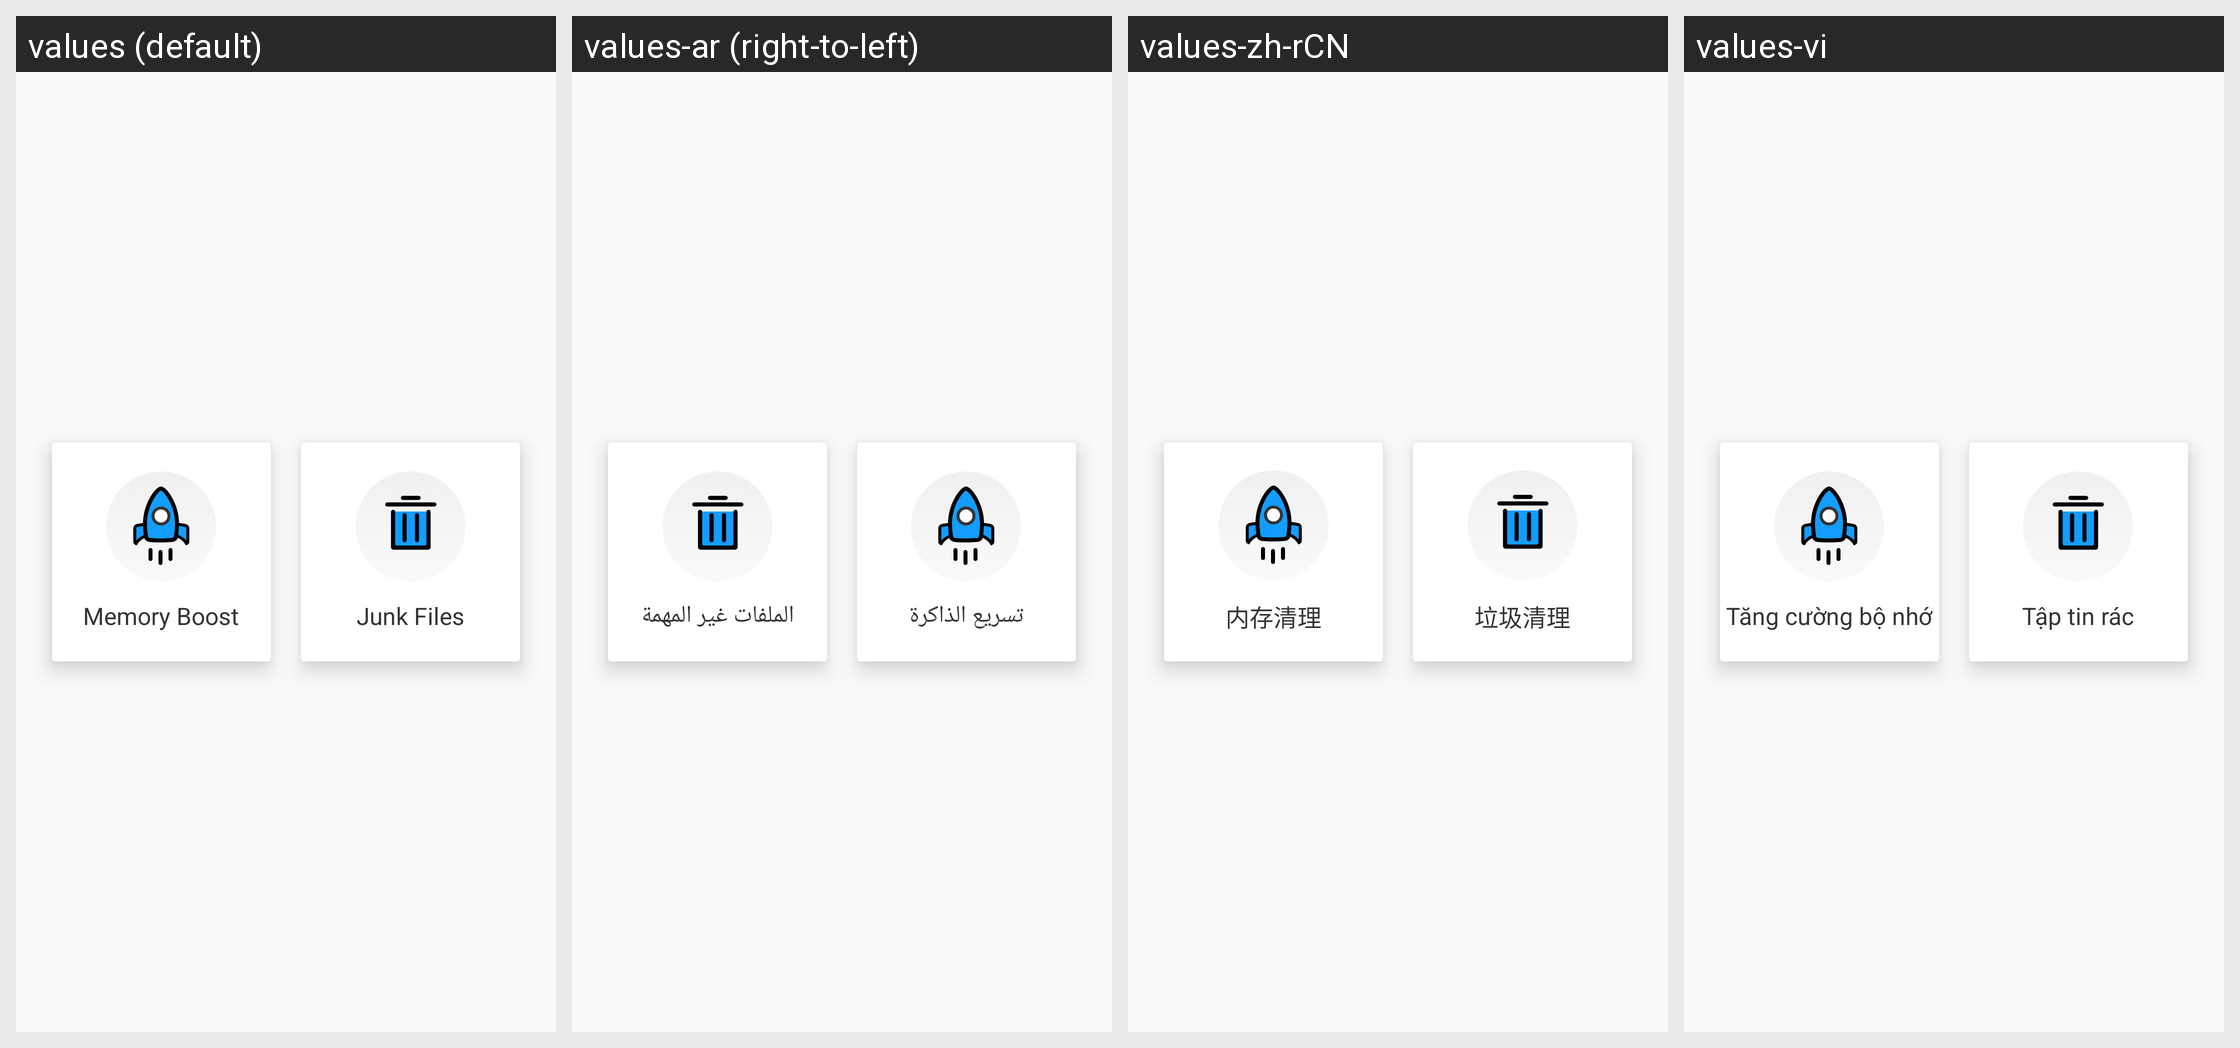

Locale-by-locale string values for the Android screen shown in this grid:
Android screen res/layout/include_enter_layout.xml rendered under 4 locales, left to right: values (default), values-ar (right-to-left), values-zh-rCN, values-vi. Device: Nexus 5 (rendered at 1080×1920; each locale shown at half size, 540×960, under a caption strip naming it); theme AppTheme.
Other locales in the repository, not shown: values-af, values-am, values-bg, values-bn, values-ca, values-cs, values-da, values-de, values-el, values-en-rGB, values-es, values-es-rUS, values-fa, values-fi, values-fr, values-fr-rCA, values-gu, values-hi, values-hi-rIN, values-hr, values-hu, values-in, values-it, values-iw, values-ja, values-kn, values-ko, values-lt, values-lv, values-ml, values-mr, values-ms, values-nb, values-nl, values-pa, values-pl, values-pt, values-pt-rBR, values-pt-rPT, values-ro, values-ru, values-ru-rRU, values-sk, values-sl, values-sr, values-sv, values-sw, values-ta, values-te, values-th, values-tl, values-tr, values-uk, values-zh-rHK, values-zh-rTW, values-zu.
Strings drawn on this screen, with the default value and each locale's value (text and hints the layout hard-codes, and strings that could not be matched under every locale, appear in the picture but are not listed):

memory_boost_text
  values: Memory Boost
  values-ar: تسريع الذاكرة
  values-zh-rCN: 内存清理
  values-vi: Tăng cường bộ nhớ

junk_files_text
  values: Junk Files
  values-ar: الملفات غير المهمة
  values-zh-rCN: 垃圾清理
  values-vi: Tập tin rác
